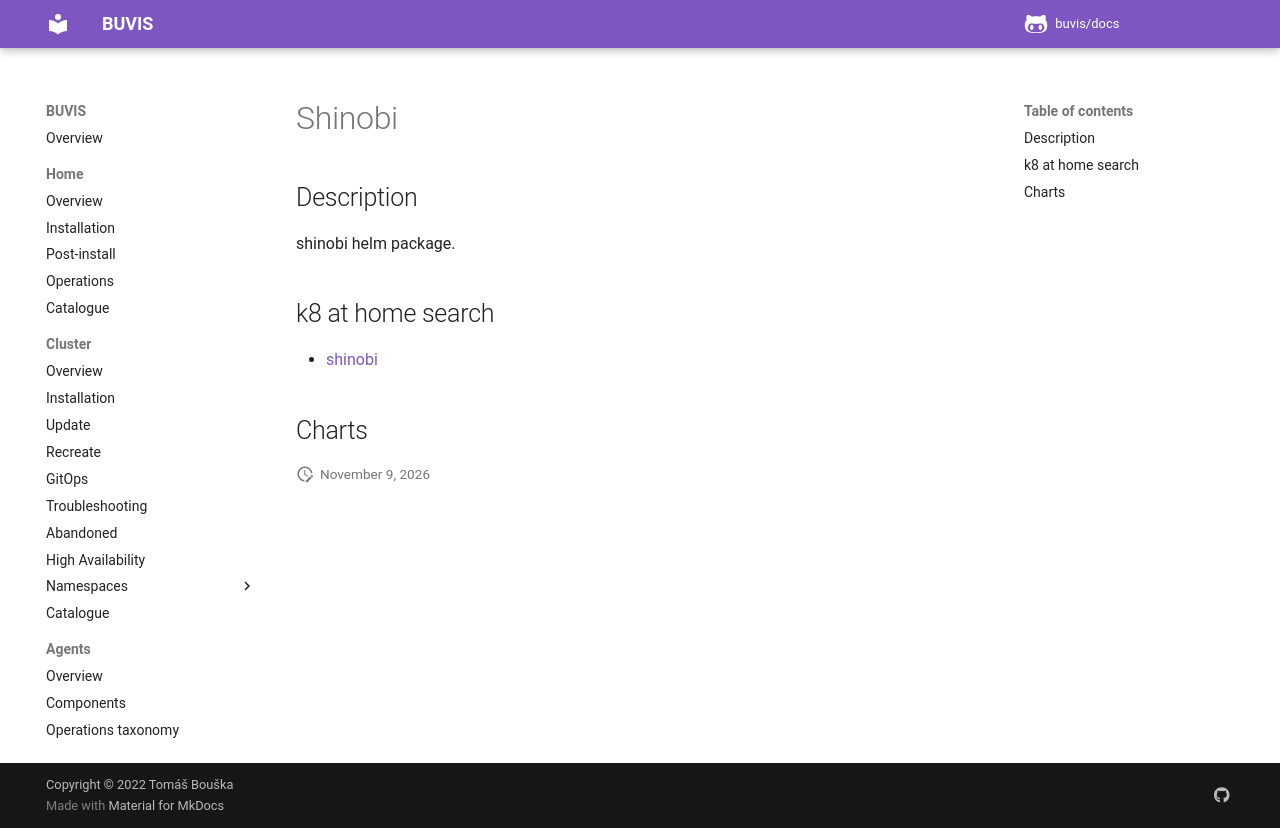

repository: buvis/docs · page: cluster/catalogue/shinobi/index.html · generator: mkdocs

# Shinobi

## Description

shinobi helm package.

## k8 at home search

- [shinobi](https://nanne.dev/k8s-at-home-search/#/shinobi)

## Charts
